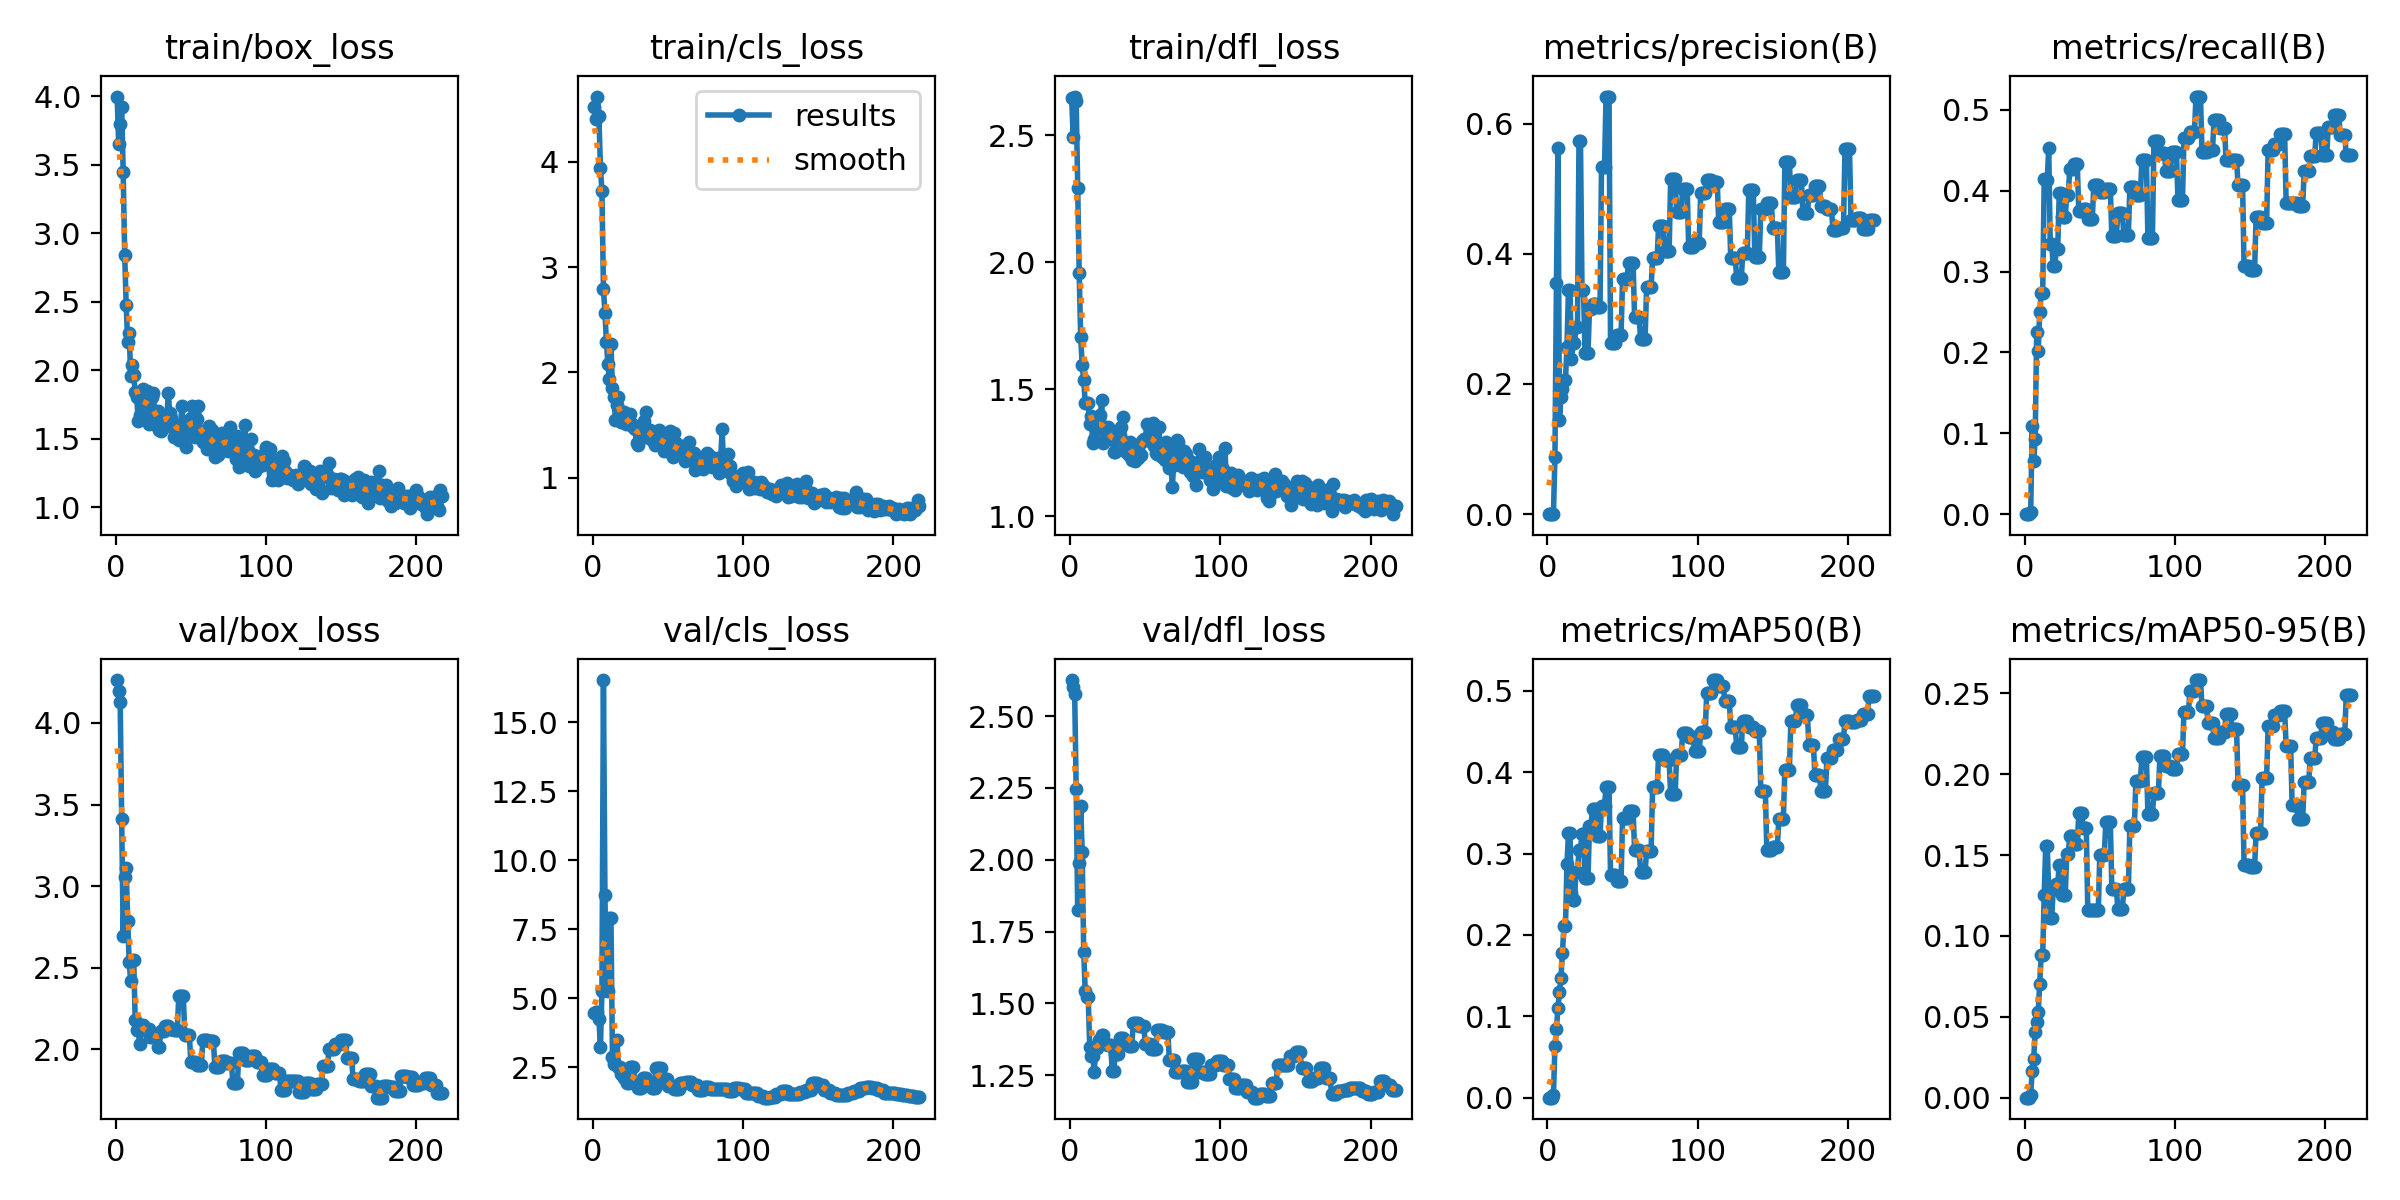

Source data for this figure (header and first rows):
epoch, train/box_loss, train/cls_loss, train/dfl_loss, metrics/precision(B), metrics/recall(B), metrics/mAP50(B), metrics/mAP50-95(B), val/box_loss, val/cls_loss, val/dfl_loss, lr/pg0, lr/pg1, lr/pg2
1, 3.998, 4.521, 2.646, 0, 0, 0, 0, 4.263, 4.485, 2.625, 9.09e-06, 9.09e-06, 9.09e-06
2, 3.649, 4.404, 2.495, 0, 0, 0, 0, 4.199, 4.494, 2.599, 2.7216e-05, 2.7216e-05, 2.7216e-05
3, 3.797, 4.617, 2.653, 0, 0, 0, 0, 4.131, 4.495, 2.576, 4.527e-05, 4.527e-05, 4.527e-05
4, 3.92, 4.429, 2.636, 0.00041, 0.00241, 0.0032, 0.0016, 3.411, 4.239, 2.246, 6.3252e-05, 6.3252e-05, 6.3252e-05
5, 3.445, 3.94, 2.292, 0.08846, 0.1085, 0.06289, 0.01677, 2.691, 3.223, 1.826, 8.1162e-05, 8.1162e-05, 8.1162e-05
6, 2.845, 3.721, 1.957, 0.3545, 0.06551, 0.08403, 0.02407, 3.056, 5.259, 1.987, 9.9e-05, 9.9e-05, 9.9e-05
7, 2.477, 2.795, 1.706, 0.5625, 0.09321, 0.1104, 0.04043, 3.109, 16.54, 2.185, 0.0001168, 0.0001168, 0.0001168
8, 2.207, 2.564, 1.595, 0.1445, 0.2255, 0.1294, 0.04655, 2.786, 8.728, 2.027, 0.0001345, 0.0001345, 0.0001345
9, 2.269, 2.285, 1.538, 0.1806, 0.2017, 0.1467, 0.0528, 2.532, 5.294, 1.681, 0.0001521, 0.0001521, 0.0001521
10, 1.962, 2.076, 1.447, 0.1918, 0.2501, 0.1781, 0.07055, 2.416, 5.256, 1.544, 0.0001696, 0.0001696, 0.0001696
11, 2.039, 1.94, 1.444, 0.2059, 0.2735, 0.2106, 0.08815, 2.546, 7.915, 1.522, 0.0001871, 0.0001871, 0.0001871
12, 1.968, 2.271, 1.445, 0.2059, 0.2735, 0.2106, 0.08815, 2.546, 7.915, 1.522, 0.0002045, 0.0002045, 0.0002045
13, 1.839, 1.851, 1.364, 0.2575, 0.4141, 0.2869, 0.1256, 2.176, 2.856, 1.349, 0.0002218, 0.0002218, 0.0002218
14, 1.809, 1.771, 1.394, 0.3449, 0.413, 0.3249, 0.1558, 2.118, 2.638, 1.317, 0.0002391, 0.0002391, 0.0002391
15, 1.628, 1.548, 1.287, 0.3449, 0.413, 0.3249, 0.1558, 2.118, 2.638, 1.317, 0.0002563, 0.0002563, 0.0002563
16, 1.674, 1.692, 1.302, 0.2391, 0.4525, 0.2513, 0.1275, 2.032, 3.473, 1.262, 0.0002734, 0.0002734, 0.0002734
17, 1.783, 1.764, 1.354, 0.2628, 0.3346, 0.2429, 0.1114, 2.145, 2.495, 1.344, 0.0002905, 0.0002905, 0.0002905
18, 1.867, 1.571, 1.345, 0.2628, 0.3346, 0.2429, 0.1114, 2.145, 2.495, 1.344, 0.0003074, 0.0003074, 0.0003074
19, 1.813, 1.531, 1.384, 0.2877, 0.3065, 0.2775, 0.1289, 2.12, 2.247, 1.373, 0.0003243, 0.0003243, 0.0003243
20, 1.732, 1.55, 1.397, 0.2877, 0.3065, 0.2775, 0.1289, 2.12, 2.247, 1.373, 0.0003412, 0.0003412, 0.0003412
21, 1.847, 1.625, 1.456, 0.5729, 0.3286, 0.3044, 0.1319, 2.121, 2.102, 1.392, 0.0003579, 0.0003579, 0.0003579
22, 1.611, 1.511, 1.286, 0.5729, 0.3286, 0.3044, 0.1319, 2.121, 2.102, 1.392, 0.0003746, 0.0003746, 0.0003746
23, 1.734, 1.582, 1.342, 0.3447, 0.3973, 0.3242, 0.1442, 2.076, 1.929, 1.359, 0.0003912, 0.0003912, 0.0003912
24, 1.803, 1.515, 1.343, 0.3447, 0.3973, 0.3242, 0.1442, 2.076, 1.929, 1.359, 0.0004078, 0.0004078, 0.0004078
25, 1.833, 1.608, 1.35, 0.2479, 0.3678, 0.2699, 0.1253, 2.095, 2.497, 1.356, 0.0004242, 0.0004242, 0.0004242
26, 1.649, 1.509, 1.303, 0.2479, 0.3678, 0.2699, 0.1253, 2.095, 2.497, 1.356, 0.0004406, 0.0004406, 0.0004406
27, 1.601, 1.48, 1.326, 0.2479, 0.3678, 0.2699, 0.1253, 2.095, 2.497, 1.356, 0.000457, 0.000457, 0.000457
28, 1.702, 1.463, 1.323, 0.3159, 0.3948, 0.3343, 0.1508, 2.011, 1.942, 1.264, 0.0004732, 0.0004732, 0.0004732
29, 1.567, 1.33, 1.252, 0.3159, 0.3948, 0.3343, 0.1508, 2.011, 1.942, 1.264, 0.0004894, 0.0004894, 0.0004894
30, 1.558, 1.31, 1.251, 0.3223, 0.4272, 0.3543, 0.1618, 2.111, 1.764, 1.324, 0.0005055, 0.0005055, 0.0005055
31, 1.623, 1.419, 1.309, 0.3223, 0.4272, 0.3543, 0.1618, 2.111, 1.764, 1.324, 0.0005215, 0.0005215, 0.0005215
32, 1.615, 1.469, 1.318, 0.3223, 0.4272, 0.3543, 0.1618, 2.111, 1.764, 1.324, 0.0005375, 0.0005375, 0.0005375
33, 1.626, 1.385, 1.318, 0.3184, 0.4335, 0.3218, 0.1568, 2.142, 2.123, 1.38, 0.0005534, 0.0005534, 0.0005534
34, 1.636, 1.54, 1.351, 0.3184, 0.4335, 0.3218, 0.1568, 2.142, 2.123, 1.38, 0.0005692, 0.0005692, 0.0005692
35, 1.838, 1.624, 1.392, 0.3184, 0.4335, 0.3218, 0.1568, 2.142, 2.123, 1.38, 0.000585, 0.000585, 0.000585
36, 1.686, 1.456, 1.291, 0.5334, 0.3745, 0.3589, 0.1758, 2.121, 1.889, 1.359, 0.0006007, 0.0006007, 0.0006007
37, 1.655, 1.379, 1.251, 0.5334, 0.3745, 0.3589, 0.1758, 2.121, 1.889, 1.359, 0.0006163, 0.0006163, 0.0006163
38, 1.578, 1.455, 1.254, 0.5334, 0.3745, 0.3589, 0.1758, 2.121, 1.889, 1.359, 0.0006318, 0.0006318, 0.0006318
39, 1.512, 1.408, 1.241, 0.6416, 0.3773, 0.3818, 0.1667, 2.117, 1.754, 1.352, 0.0006473, 0.0006473, 0.0006473
40, 1.598, 1.348, 1.29, 0.6416, 0.3773, 0.3818, 0.1667, 2.117, 1.754, 1.352, 0.0006627, 0.0006627, 0.0006627
41, 1.536, 1.312, 1.222, 0.6416, 0.3773, 0.3818, 0.1667, 2.117, 1.754, 1.352, 0.000678, 0.000678, 0.000678
42, 1.491, 1.325, 1.252, 0.2634, 0.3656, 0.273, 0.1159, 2.325, 2.489, 1.433, 0.0006932, 0.0006932, 0.0006932
43, 1.562, 1.411, 1.219, 0.2634, 0.3656, 0.273, 0.1159, 2.325, 2.489, 1.433, 0.0007084, 0.0007084, 0.0007084
44, 1.743, 1.454, 1.251, 0.2634, 0.3656, 0.273, 0.1159, 2.325, 2.489, 1.433, 0.0007235, 0.0007235, 0.0007235
45, 1.558, 1.377, 1.228, 0.2634, 0.3656, 0.273, 0.1159, 2.325, 2.489, 1.433, 0.0007385, 0.0007385, 0.0007385
46, 1.622, 1.386, 1.279, 0.2749, 0.4068, 0.2664, 0.1158, 2.089, 2.088, 1.42, 0.0007535, 0.0007535, 0.0007535
47, 1.443, 1.259, 1.241, 0.2749, 0.4068, 0.2664, 0.1158, 2.089, 2.088, 1.42, 0.0007684, 0.0007684, 0.0007684
48, 1.546, 1.306, 1.295, 0.2749, 0.4068, 0.2664, 0.1158, 2.089, 2.088, 1.42, 0.0007832, 0.0007832, 0.0007832
49, 1.637, 1.298, 1.304, 0.2749, 0.4068, 0.2664, 0.1158, 2.089, 2.088, 1.42, 0.0007979, 0.0007979, 0.0007979
50, 1.651, 1.323, 1.301, 0.362, 0.3979, 0.3434, 0.1504, 1.922, 1.823, 1.36, 0.0008126, 0.0008126, 0.0008126
51, 1.74, 1.444, 1.364, 0.362, 0.3979, 0.3434, 0.1504, 1.922, 1.823, 1.36, 0.000819, 0.000819, 0.000819
52, 1.601, 1.241, 1.313, 0.362, 0.3979, 0.3434, 0.1504, 1.922, 1.823, 1.36, 0.0008172, 0.0008172, 0.0008172
53, 1.515, 1.199, 1.294, 0.362, 0.3979, 0.3434, 0.1504, 1.922, 1.823, 1.36, 0.0008154, 0.0008154, 0.0008154
54, 1.643, 1.427, 1.319, 0.3858, 0.4027, 0.3518, 0.1706, 1.903, 1.704, 1.342, 0.0008136, 0.0008136, 0.0008136
55, 1.739, 1.332, 1.366, 0.3858, 0.4027, 0.3518, 0.1706, 1.903, 1.704, 1.342, 0.0008118, 0.0008118, 0.0008118
56, 1.556, 1.232, 1.278, 0.3858, 0.4027, 0.3518, 0.1706, 1.903, 1.704, 1.342, 0.00081, 0.00081, 0.00081
57, 1.552, 1.236, 1.25, 0.3858, 0.4027, 0.3518, 0.1706, 1.903, 1.704, 1.342, 0.0008082, 0.0008082, 0.0008082
58, 1.481, 1.257, 1.245, 0.3034, 0.3437, 0.3049, 0.1292, 2.054, 1.916, 1.406, 0.0008064, 0.0008064, 0.0008064
59, 1.56, 1.277, 1.349, 0.3034, 0.3437, 0.3049, 0.1292, 2.054, 1.916, 1.406, 0.0008046, 0.0008046, 0.0008046
60, 1.504, 1.299, 1.263, 0.3034, 0.3437, 0.3049, 0.1292, 2.054, 1.916, 1.406, 0.0008028, 0.0008028, 0.0008028
... 157 more rows
